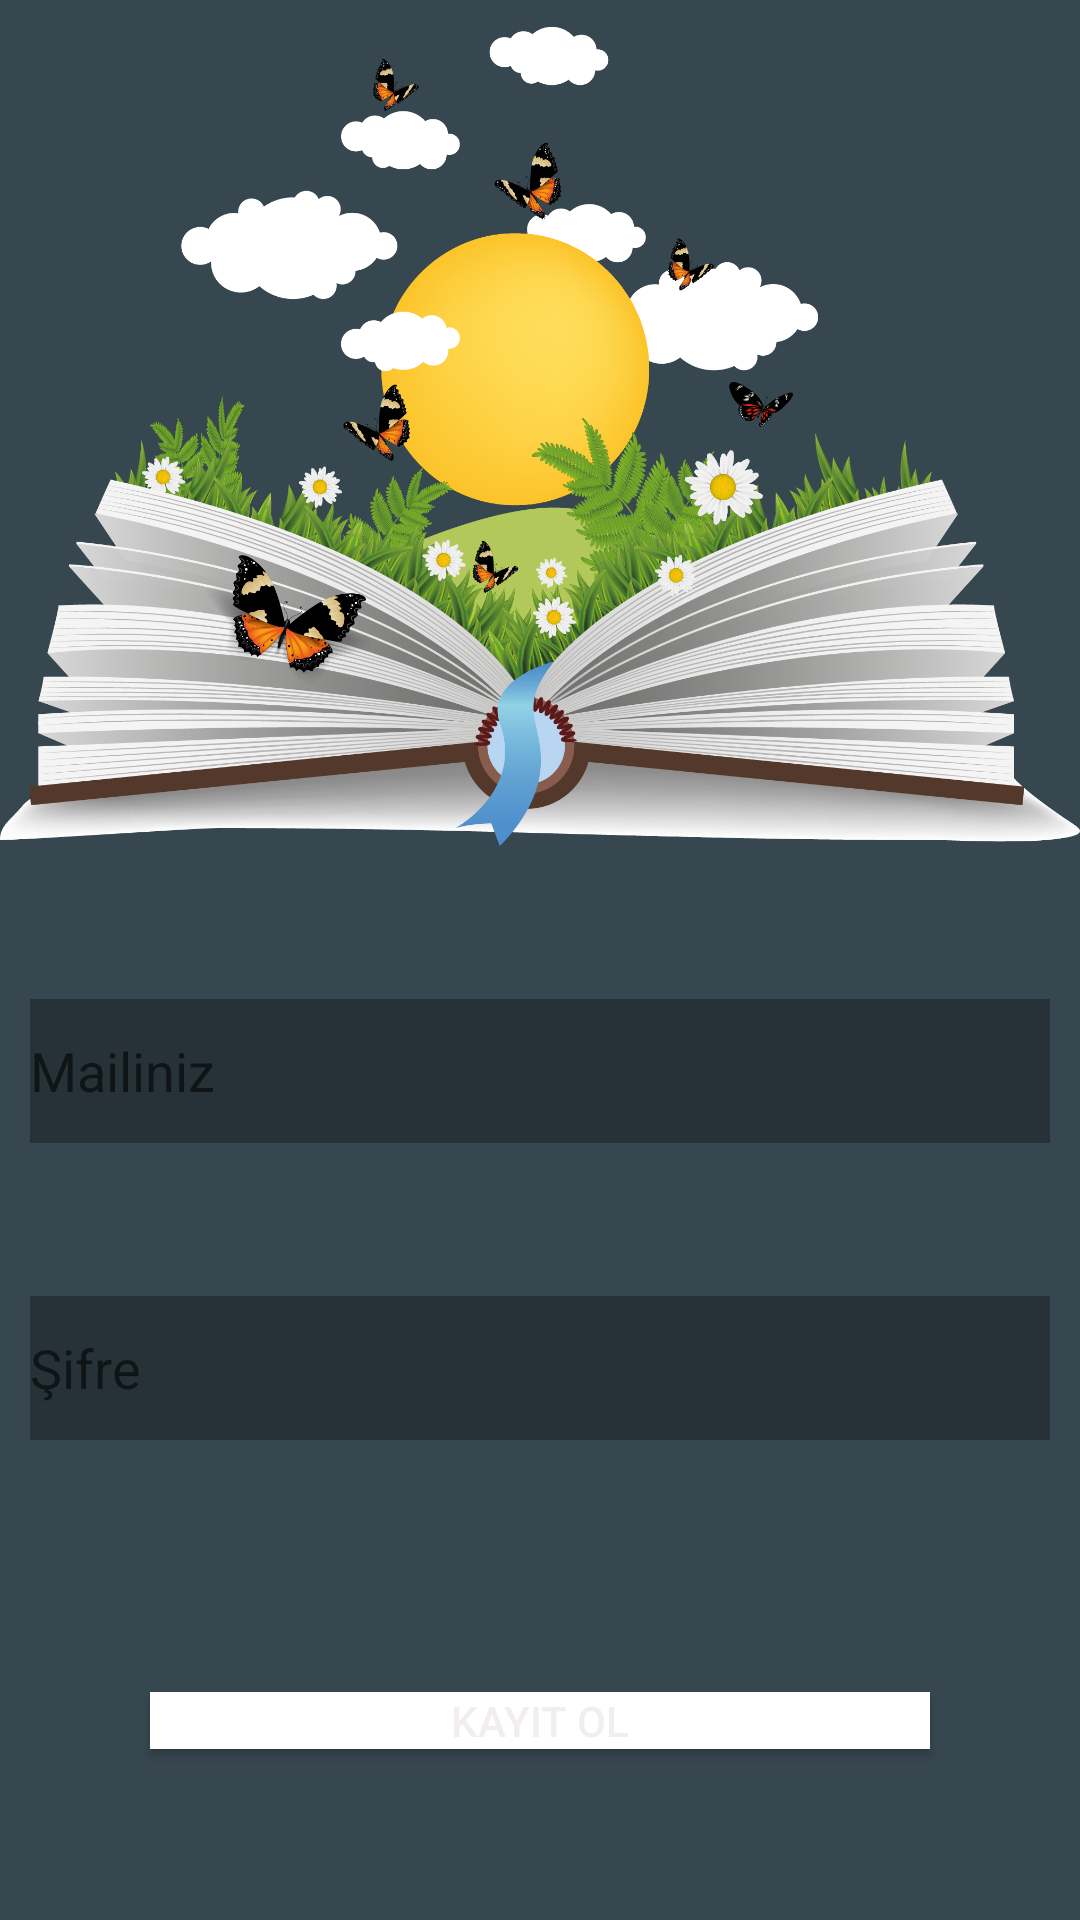

Here is an Android app screen rendered from its layout file. Give the layout XML and the strings, colors and styles it references.
<!-- AndroidManifest.xml: application theme Theme.Hhmmchat -->
<!-- res/layout/activity_register.xml -->
<?xml version="1.0" encoding="utf-8"?>
<RelativeLayout xmlns:android="http://schemas.android.com/apk/res/android"
    xmlns:app="http://schemas.android.com/apk/res-auto"
    xmlns:tools="http://schemas.android.com/tools"
    android:layout_width="match_parent"
    android:layout_height="match_parent"
    android:background="#37474F"
    tools:context="com.example.hhmmchat.RegisterActivity">

    <LinearLayout
        android:layout_width="match_parent"
        android:layout_height="770dp"
        android:layout_alignParentBottom="true"
        android:layout_marginBottom="7dp"
        android:orientation="vertical">

        <ImageView
            android:id="@+id/imageView"
            android:layout_width="match_parent"

            android:layout_height="291dp"
            app:srcCompat="@drawable/kitapregister" />

        <LinearLayout
            android:layout_width="match_parent"
            android:layout_height="32dp"
            android:orientation="vertical">

        </LinearLayout>

        <EditText
            android:id="@+id/registerUserName"
            android:layout_width="match_parent"
            android:layout_height="wrap_content"
            android:layout_margin="10dp"
            android:layout_marginTop="10dp"
            android:layout_marginBottom="20dp"
            android:background="#263238"
            android:hint="Mailiniz"
            android:minHeight="48dp"
            android:textColor="#FFFFFF" />

        <Space
            android:layout_width="match_parent"
            android:layout_height="31dp" />

        <EditText
            android:id="@+id/registerPassword"
            android:layout_width="match_parent"
            android:layout_height="wrap_content"
            android:layout_margin="10dp"
            android:layout_marginBottom="20dp"
            android:background="#263238"
            android:hint="Şifre"
            android:inputType="textPassword"
            android:minHeight="48dp"
            android:textColor="#FFFFFF" />

        <Space
            android:layout_width="match_parent"
            android:layout_height="24dp" />

        <Button
            android:id="@+id/buttonRegister"
            android:layout_width="match_parent"
            android:layout_height="wrap_content"
            android:layout_margin="50dp"
            android:layout_marginBottom="20dp"
            android:background="#ffffff"
            android:text="Kayıt Ol"
            android:textColor="#F3EEEE" />

    </LinearLayout>

</RelativeLayout>
<!-- resources referenced by this layout -->
<resources>
  <!-- drawable kitapregister: png bitmap (drawable-v24, 913703 bytes) -->
  <style name="Theme.Hhmmchat" parent="Theme.MaterialComponents.DayNight.DarkActionBar">
          
          <item name="colorPrimary">@color/black</item>
          <item name="colorPrimaryVariant">#B32A00</item>
          <item name="colorOnPrimary">@color/white</item>
          
          <item name="colorSecondary">@color/teal_200</item>
          <item name="colorSecondaryVariant">@color/teal_700</item>
          <item name="colorOnSecondary">@color/black</item>
          
          <item name="android:statusBarColor" tools:targetApi="l">#E84A18</item>
          
      </style>
  <!-- not gathered from this repository: default colours our renderer supplied (Android Studio template values) -->
  <color name="teal_200">#FF03DAC5</color>
  <color name="teal_700">#FF018786</color>
  <color name="black">#FF000000</color>
  <color name="white">#FFFFFFFF</color>
</resources>
